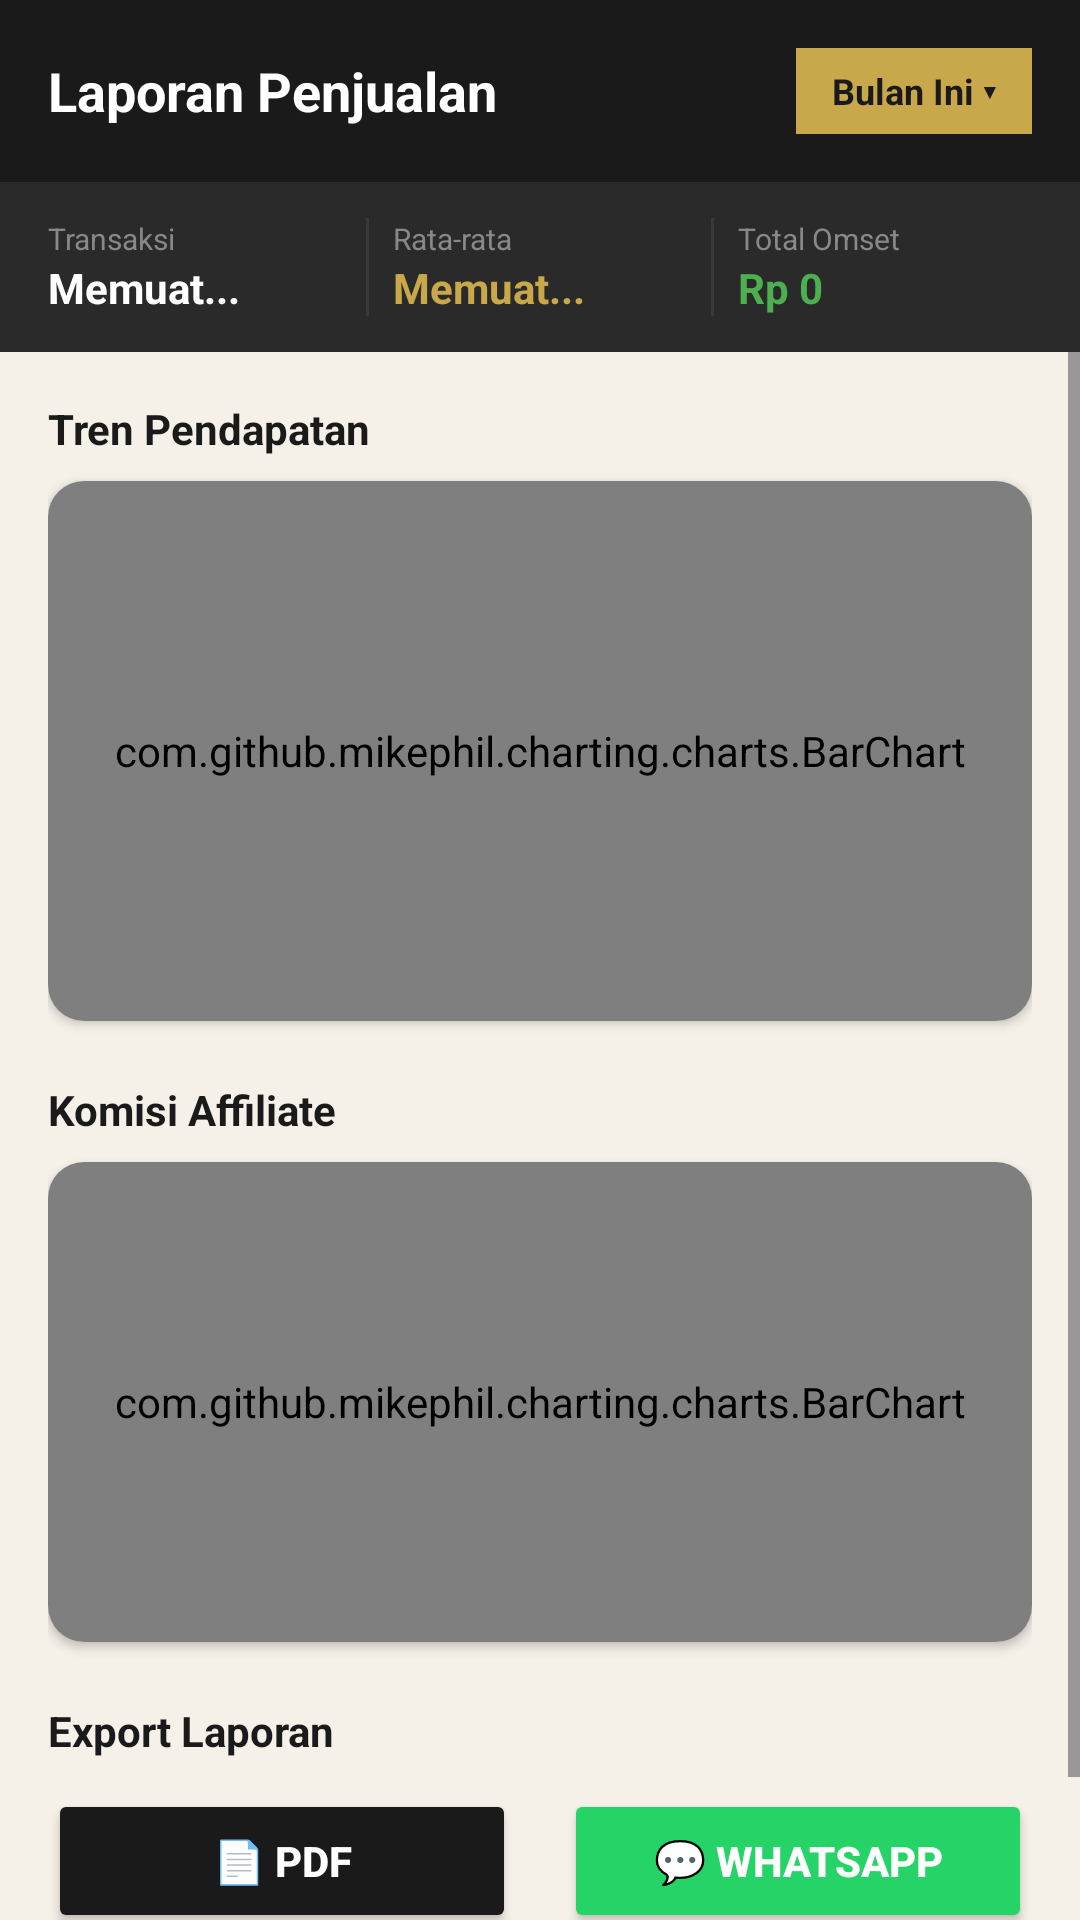

Layout XML and referenced resources for this Android screen:
<!-- AndroidManifest.xml: application theme Theme.VybrasiApp -->
<!-- res/layout/fragment_report.xml -->
<?xml version="1.0" encoding="utf-8"?>
<LinearLayout xmlns:android="http://schemas.android.com/apk/res/android"
    xmlns:app="http://schemas.android.com/apk/res-auto"
    android:layout_width="match_parent"
    android:layout_height="match_parent"
    android:orientation="vertical"
    android:background="#F5F0E8">

    
    <LinearLayout
        android:layout_width="match_parent"
        android:layout_height="wrap_content"
        android:background="#1A1A1A"
        android:paddingHorizontal="16dp"
        android:paddingTop="16dp"
        android:paddingBottom="16dp"
        android:orientation="horizontal"
        android:gravity="center_vertical">

        <TextView
            android:layout_width="0dp"
            android:layout_height="wrap_content"
            android:layout_weight="1"
            android:text="Laporan Penjualan"
            android:textColor="#FFFFFF"
            android:textSize="18sp"
            android:textStyle="bold"/>

        <TextView
            android:id="@+id/tvFilterPeriode"
            android:layout_width="wrap_content"
            android:layout_height="wrap_content"
            android:text="Bulan Ini ▾"
            android:textColor="#1A1A1A"
            android:textSize="12sp"
            android:textStyle="bold"
            android:background="#C9A84C"
            android:paddingHorizontal="12dp"
            android:paddingVertical="6dp"/>
    </LinearLayout>

    
    <LinearLayout
        android:layout_width="match_parent"
        android:layout_height="wrap_content"
        android:background="#2A2A2A"
        android:paddingHorizontal="16dp"
        android:paddingVertical="12dp"
        android:orientation="horizontal">

        <LinearLayout
            android:layout_width="0dp"
            android:layout_height="wrap_content"
            android:layout_weight="1"
            android:orientation="vertical">
            <TextView
                android:layout_width="wrap_content"
                android:layout_height="wrap_content"
                android:text="Transaksi"
                android:textColor="#888888"
                android:textSize="10sp"/>
            <TextView
                android:id="@+id/tvTotalTransaksi"
                android:layout_width="wrap_content"
                android:layout_height="wrap_content"
                android:text="Memuat..."
                android:textColor="#FFFFFF"
                android:textSize="14sp"
                android:textStyle="bold"/>
        </LinearLayout>

        <View
            android:layout_width="1dp"
            android:layout_height="match_parent"
            android:background="#3A3A3A"
            android:layout_marginHorizontal="8dp"/>

        <LinearLayout
            android:layout_width="0dp"
            android:layout_height="wrap_content"
            android:layout_weight="1"
            android:orientation="vertical">
            <TextView
                android:layout_width="wrap_content"
                android:layout_height="wrap_content"
                android:text="Rata-rata"
                android:textColor="#888888"
                android:textSize="10sp"/>
            <TextView
                android:id="@+id/tvRataRataOrder"
                android:layout_width="wrap_content"
                android:layout_height="wrap_content"
                android:text="Memuat..."
                android:textColor="#C9A84C"
                android:textSize="14sp"
                android:textStyle="bold"/>
        </LinearLayout>

        <View
            android:layout_width="1dp"
            android:layout_height="match_parent"
            android:background="#3A3A3A"
            android:layout_marginHorizontal="8dp"/>

        <LinearLayout
            android:layout_width="0dp"
            android:layout_height="wrap_content"
            android:layout_weight="1"
            android:orientation="vertical">
            <TextView
                android:layout_width="wrap_content"
                android:layout_height="wrap_content"
                android:text="Total Omset"
                android:textColor="#888888"
                android:textSize="10sp"/>
            <TextView
                android:id="@+id/tvTotalOmsetReport"
                android:layout_width="wrap_content"
                android:layout_height="wrap_content"
                android:text="Rp 0"
                android:textColor="#4CAF50"
                android:textSize="14sp"
                android:textStyle="bold"/>
        </LinearLayout>
    </LinearLayout>

    <ScrollView
        android:layout_width="match_parent"
        android:layout_height="0dp"
        android:layout_weight="1">

        <LinearLayout
            android:layout_width="match_parent"
            android:layout_height="wrap_content"
            android:orientation="vertical"
            android:padding="16dp">

            
            <TextView
                android:layout_width="wrap_content"
                android:layout_height="wrap_content"
                android:text="Tren Pendapatan"
                android:textColor="#1A1A1A"
                android:textSize="14sp"
                android:textStyle="bold"
                android:layout_marginBottom="8dp"/>

            <androidx.cardview.widget.CardView
                android:layout_width="match_parent"
                android:layout_height="wrap_content"
                android:layout_marginBottom="20dp"
                app:cardCornerRadius="12dp"
                app:cardElevation="2dp"
                app:cardBackgroundColor="#FFFFFF">
                <com.github.mikephil.charting.charts.BarChart
                    android:id="@+id/barChartPenjualan"
                    android:layout_width="match_parent"
                    android:layout_height="180dp"
                    android:padding="8dp"/>
            </androidx.cardview.widget.CardView>

            
            <TextView
                android:layout_width="wrap_content"
                android:layout_height="wrap_content"
                android:text="Komisi Affiliate"
                android:textColor="#1A1A1A"
                android:textSize="14sp"
                android:textStyle="bold"
                android:layout_marginBottom="8dp"/>

            <androidx.cardview.widget.CardView
                android:layout_width="match_parent"
                android:layout_height="wrap_content"
                android:layout_marginBottom="20dp"
                app:cardCornerRadius="12dp"
                app:cardElevation="2dp"
                app:cardBackgroundColor="#FFFFFF">
                <com.github.mikephil.charting.charts.BarChart
                    android:id="@+id/barChartAffiliate"
                    android:layout_width="match_parent"
                    android:layout_height="160dp"
                    android:padding="8dp"/>
            </androidx.cardview.widget.CardView>

            
            <TextView
                android:layout_width="wrap_content"
                android:layout_height="wrap_content"
                android:text="Export Laporan"
                android:textColor="#1A1A1A"
                android:textSize="14sp"
                android:textStyle="bold"
                android:layout_marginBottom="10dp"/>

            <LinearLayout
                android:layout_width="match_parent"
                android:layout_height="wrap_content"
                android:orientation="horizontal"
                android:layout_marginBottom="32dp">

                <Button
                    android:id="@+id/btnUnduhPdf"
                    android:layout_width="0dp"
                    android:layout_height="48dp"
                    android:layout_weight="1"
                    android:layout_marginEnd="8dp"
                    android:text="📄 PDF"
                    android:textColor="#FFFFFF"
                    android:backgroundTint="#1A1A1A"
                    android:textStyle="bold"
                    app:cornerRadius="10dp"/>

                <Button
                    android:id="@+id/btnShareWhatsapp"
                    android:layout_width="0dp"
                    android:layout_height="48dp"
                    android:layout_weight="1"
                    android:layout_marginStart="8dp"
                    android:text="💬 WhatsApp"
                    android:textColor="#FFFFFF"
                    android:backgroundTint="#25D366"
                    android:textStyle="bold"
                    app:cornerRadius="10dp"/>
            </LinearLayout>
        </LinearLayout>
    </ScrollView>
</LinearLayout>
<!-- resources referenced by this layout -->
<resources>
  <style name="Theme.VybrasiApp" parent="Base.Theme.VybrasiApp" />
  <style name="Base.Theme.VybrasiApp" parent="Theme.Material3.DayNight.NoActionBar">
      </style>
</resources>
